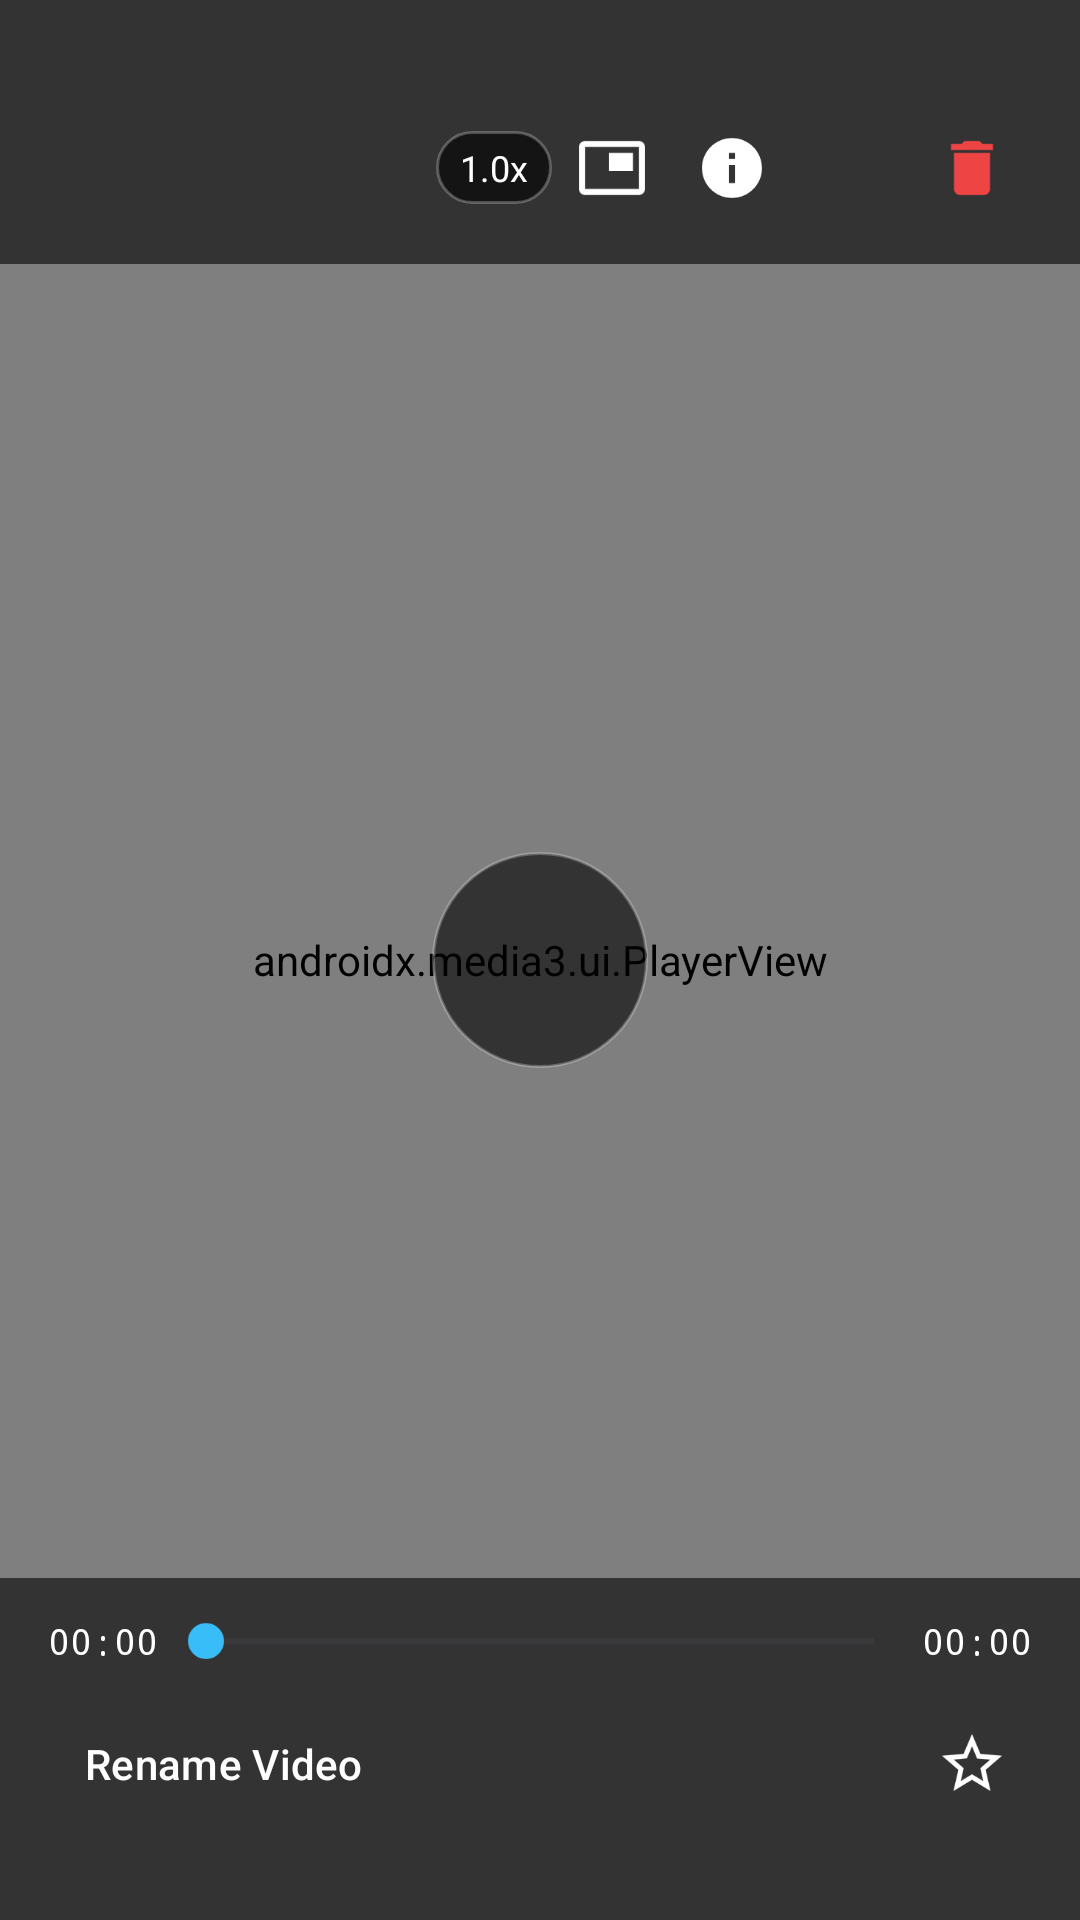

The Android layout XML behind this screen, and the referenced resources:
<!-- AndroidManifest.xml: activity theme Theme.GallerySecurityRecorder.FullScreen -->
<!-- res/layout/activity_video_player.xml -->
<?xml version="1.0" encoding="utf-8"?>
<androidx.constraintlayout.widget.ConstraintLayout
    xmlns:android="http://schemas.android.com/apk/res/android"
    xmlns:app="http://schemas.android.com/apk/res-auto"
    xmlns:tools="http://schemas.android.com/tools"
    android:id="@+id/playerContainer"
    android:layout_width="match_parent"
    android:layout_height="match_parent"
    android:background="#000000">

    
    <androidx.media3.ui.PlayerView
        android:id="@+id/playerView"
        android:layout_width="match_parent"
        android:layout_height="match_parent"
        app:layout_constraintBottom_toBottomOf="parent"
        app:layout_constraintEnd_toEndOf="parent"
        app:layout_constraintStart_toStartOf="parent"
        app:layout_constraintTop_toTopOf="parent"
        app:use_controller="false" />

    
    <View
        android:id="@+id/touchOverlay"
        android:layout_width="match_parent"
        android:layout_height="match_parent"
        app:layout_constraintBottom_toBottomOf="parent"
        app:layout_constraintTop_toTopOf="parent" />

    
    <LinearLayout
        android:id="@+id/playerTopBar"
        android:layout_width="match_parent"
        android:layout_height="wrap_content"
        android:background="#99000000"
        android:gravity="center_vertical"
        android:orientation="horizontal"
        android:paddingHorizontal="16dp"
        android:paddingTop="36dp"
        android:paddingBottom="12dp"
        app:layout_constraintTop_toTopOf="parent">

        <ImageButton
            android:id="@+id/btnPlayerBack"
            android:layout_width="40dp"
            android:layout_height="40dp"
            android:background="?attr/selectableItemBackgroundBorderless"
            android:contentDescription="@string/action_cancel"
            android:src="@drawable/ic_close"
            app:tint="#FFFFFF" />

        <TextView
            android:id="@+id/tvPlayerTitle"
            android:layout_width="0dp"
            android:layout_height="wrap_content"
            android:layout_marginStart="8dp"
            android:layout_weight="1"
            android:ellipsize="middle"
            android:maxLines="1"
            android:textColor="#FFFFFF"
            android:textSize="15sp"
            android:textStyle="bold"
            tools:text="2026-08-23_14-30-45.mp4" />

        
        <TextView
            android:id="@+id/btnSpeed"
            android:layout_width="wrap_content"
            android:layout_height="wrap_content"
            android:background="@drawable/bg_pill_badge"
            android:paddingHorizontal="8dp"
            android:paddingVertical="4dp"
            android:text="1.0x"
            android:textColor="#FFFFFF"
            android:textSize="12sp" />

        
        <ImageButton
            android:id="@+id/btnPip"
            android:layout_width="40dp"
            android:layout_height="40dp"
            android:background="?attr/selectableItemBackgroundBorderless"
            android:contentDescription="@string/player_pip"
            android:src="@drawable/ic_pip"
            app:tint="#FFFFFF" />

        
        <ImageButton
            android:id="@+id/btnMetadata"
            android:layout_width="40dp"
            android:layout_height="40dp"
            android:background="?attr/selectableItemBackgroundBorderless"
            android:contentDescription="@string/player_metadata"
            android:src="@drawable/ic_info"
            app:tint="#FFFFFF" />

        
        <ImageButton
            android:id="@+id/btnShare"
            android:layout_width="40dp"
            android:layout_height="40dp"
            android:background="?attr/selectableItemBackgroundBorderless"
            android:contentDescription="@string/player_share"
            android:src="@drawable/ic_share"
            app:tint="#FFFFFF" />

        
        <ImageButton
            android:id="@+id/btnDelete"
            android:layout_width="40dp"
            android:layout_height="40dp"
            android:background="?attr/selectableItemBackgroundBorderless"
            android:contentDescription="@string/player_delete"
            android:src="@drawable/ic_delete"
            app:tint="@color/recording_red" />
    </LinearLayout>

    
    <ImageButton
        android:id="@+id/btnCenterPlayPause"
        android:layout_width="72dp"
        android:layout_height="72dp"
        android:background="@drawable/bg_pill_badge"
        android:contentDescription="@string/player_title"
        android:padding="16dp"
        android:src="@drawable/ic_play"
        app:layout_constraintBottom_toBottomOf="parent"
        app:layout_constraintEnd_toEndOf="parent"
        app:layout_constraintStart_toStartOf="parent"
        app:layout_constraintTop_toTopOf="parent"
        app:tint="#FFFFFF" />

    
    <LinearLayout
        android:id="@+id/playerBottomBar"
        android:layout_width="match_parent"
        android:layout_height="wrap_content"
        android:background="#99000000"
        android:orientation="vertical"
        android:paddingHorizontal="16dp"
        android:paddingTop="12dp"
        android:paddingBottom="28dp"
        app:layout_constraintBottom_toBottomOf="parent">

        <LinearLayout
            android:layout_width="match_parent"
            android:layout_height="wrap_content"
            android:gravity="center_vertical"
            android:orientation="horizontal">

            <TextView
                android:id="@+id/tvCurrentPosition"
                android:layout_width="wrap_content"
                android:layout_height="wrap_content"
                android:fontFamily="monospace"
                android:text="00:00"
                android:textColor="#FFFFFF"
                android:textSize="12sp" />

            <SeekBar
                android:id="@+id/playerSeekBar"
                android:layout_width="0dp"
                android:layout_height="wrap_content"
                android:layout_weight="1"
                android:max="1000"
                android:progressTint="@color/shield_accent"
                android:thumbTint="@color/shield_accent" />

            <TextView
                android:id="@+id/tvTotalDuration"
                android:layout_width="wrap_content"
                android:layout_height="wrap_content"
                android:fontFamily="monospace"
                android:text="00:00"
                android:textColor="#FFFFFF"
                android:textSize="12sp" />
        </LinearLayout>

        
        <LinearLayout
            android:layout_width="match_parent"
            android:layout_height="wrap_content"
            android:layout_marginTop="8dp"
            android:gravity="center_vertical"
            android:orientation="horizontal">

            <Button
                android:id="@+id/btnRename"
                style="@style/Widget.Material3.Button.TextButton"
                android:layout_width="wrap_content"
                android:layout_height="wrap_content"
                android:text="@string/player_rename"
                android:textColor="#FFFFFF"
                app:icon="@drawable/ic_rename"
                app:iconTint="#FFFFFF" />

            <View
                android:layout_width="0dp"
                android:layout_height="1dp"
                android:layout_weight="1" />

            <ImageButton
                android:id="@+id/btnPlayerFavorite"
                android:layout_width="40dp"
                android:layout_height="40dp"
                android:background="?attr/selectableItemBackgroundBorderless"
                android:contentDescription="@string/filter_favorites"
                android:src="@drawable/ic_star_outline"
                app:tint="#FFFFFF" />
        </LinearLayout>
    </LinearLayout>

</androidx.constraintlayout.widget.ConstraintLayout>
<!-- resources referenced by this layout -->
<resources>
  <color name="recording_red">#EF4444</color>
  <color name="shield_accent">#38BDF8</color>
  <!-- drawable bg_pill_badge (drawable) -->
  <?xml version="1.0" encoding="utf-8"?>
  <shape xmlns:android="http://schemas.android.com/apk/res/android"
      android:shape="rectangle">
      <corners android:radius="100dp" />
      <solid android:color="@color/overlay_black_60" />
      <stroke
          android:width="1dp"
          android:color="#40FFFFFF" />
      <padding
          android:bottom="4dp"
          android:left="12dp"
          android:right="12dp"
          android:top="4dp" />
  </shape>
  <!-- drawable ic_delete (drawable) -->
  <vector xmlns:android="http://schemas.android.com/apk/res/android"
      android:width="24dp"
      android:height="24dp"
      android:viewportWidth="24"
      android:viewportHeight="24">
      <path
          android:fillColor="?attr/colorError"
          android:pathData="M6,19c0,1.1 0.9,2 2,2h8c1.1,0 2,-0.9 2,-2V7H6v12zM19,4h-3.5l-1,-1h-5l-1,1H5v2h14V4z" />
  </vector>
  <!-- drawable ic_info (drawable) -->
  <vector xmlns:android="http://schemas.android.com/apk/res/android"
      android:width="24dp"
      android:height="24dp"
      android:viewportWidth="24"
      android:viewportHeight="24">
      <path
          android:fillColor="?attr/colorOnSurface"
          android:pathData="M12,2C6.48,2 2,6.48 2,12s4.48,10 10,10 10,-4.48 10,-10S17.52,2 12,2zm1,15h-2v-6h2v6zm0,-8h-2V7h2v2z" />
  </vector>
  <!-- drawable ic_pip (drawable) -->
  <vector xmlns:android="http://schemas.android.com/apk/res/android"
      android:width="24dp"
      android:height="24dp"
      android:viewportWidth="24"
      android:viewportHeight="24">
      <path
          android:fillColor="#FFFFFF"
          android:pathData="M19,7h-8v6h8V7zm2,-4H3c-1.1,0 -2,0.9 -2,2v14c0,1.1 0.9,1.98 2,1.98h18c1.1,0 2,-0.88 2,-1.98V5c0,-1.1 -0.9,-2 -2,-2zm0,16.01H3V4.98h18v14.03z" />
  </vector>
  <string name="action_cancel">Cancel</string>
  <string name="filter_favorites">Favorites</string>
  <string name="player_delete">Delete Video</string>
  <string name="player_metadata">EXIF / Info</string>
  <string name="player_pip">Picture-in-Picture</string>
  <string name="player_rename">Rename Video</string>
  <string name="player_share">Share Video</string>
  <string name="player_title">Recording Player</string>
  <color name="overlay_black_60">#99000000</color>
  <color name="md_theme_light_primary">#3B50DF</color>
  <color name="md_theme_light_onPrimary">#FFFFFF</color>
  <color name="md_theme_light_primaryContainer">#DFE0FF</color>
  <color name="md_theme_light_onPrimaryContainer">#000B5C</color>
  <color name="md_theme_light_secondary">#5C5D72</color>
  <color name="md_theme_light_onSecondary">#FFFFFF</color>
  <color name="md_theme_light_secondaryContainer">#E1E0F9</color>
  <color name="md_theme_light_onSecondaryContainer">#191A2C</color>
  <color name="md_theme_light_tertiary">#78536B</color>
  <color name="md_theme_light_onTertiary">#FFFFFF</color>
  <color name="md_theme_light_tertiaryContainer">#FFD7EE</color>
  <color name="md_theme_light_onTertiaryContainer">#2E1126</color>
  <color name="md_theme_light_error">#BA1A1A</color>
  <color name="md_theme_light_onError">#FFFFFF</color>
  <color name="md_theme_light_errorContainer">#FFDAD6</color>
  <color name="md_theme_light_onErrorContainer">#410002</color>
  <color name="md_theme_light_background">#FDFBFF</color>
  <color name="md_theme_light_onBackground">#1A1B1F</color>
  <color name="md_theme_light_surface">#FDFBFF</color>
  <color name="md_theme_light_onSurface">#1A1B1F</color>
  <color name="md_theme_light_surfaceVariant">#E3E1EC</color>
  <color name="md_theme_light_onSurfaceVariant">#46464F</color>
  <color name="md_theme_light_outline">#777680</color>
  <color name="md_theme_light_outlineVariant">#C7C5D0</color>
</resources>
